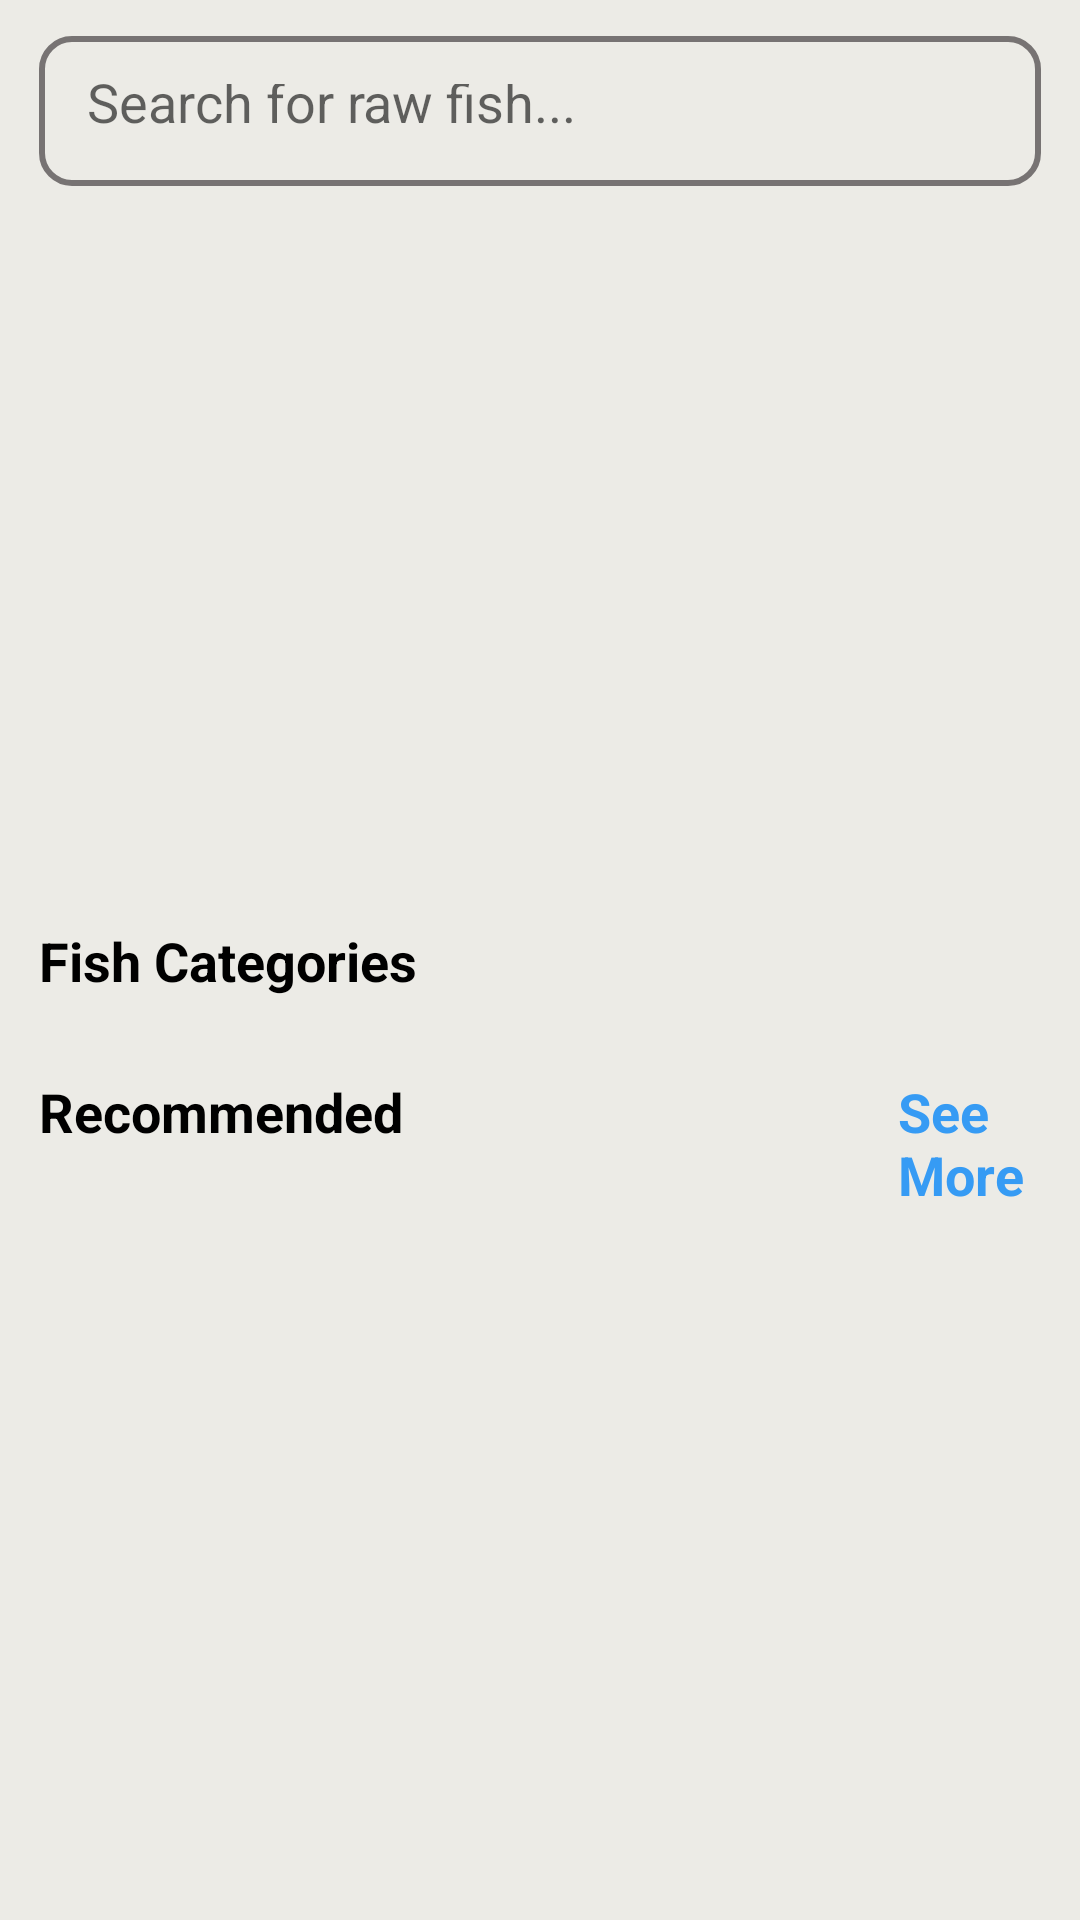

Produce the Android XML layout that renders to this screen, including the resource entries it uses.
<!-- AndroidManifest.xml: application theme Theme.Anaghafish -->
<!-- res/layout/fragment_home.xml -->
<?xml version="1.0" encoding="utf-8"?>
<FrameLayout xmlns:android="http://schemas.android.com/apk/res/android"
    xmlns:tools="http://schemas.android.com/tools"
    android:layout_width="match_parent"
    android:layout_height="match_parent"
    xmlns:app="http://schemas.android.com/apk/res-auto"
    tools:context=".Useractivity.HomeFragment"
    android:focusable="true"
    android:focusableInTouchMode="true"
    android:background="#ECEBE6">

    <LinearLayout
        android:layout_width="match_parent"
        android:layout_height="wrap_content"
        android:orientation="vertical">
        <EditText
            android:id="@+id/searchEditText1"
            android:layout_width="match_parent"
            android:layout_height="50dp"
            android:layout_marginTop="12dp"
            android:layout_marginStart="13dp"
            android:layout_marginEnd="13dp"
            android:background="@drawable/search"
            android:drawableLeft="@drawable/baseline_search_24"
            android:hint="Search for raw fish..."
            android:textColor="@color/black"
            android:autofillHints="search"
            android:padding="16dp" />

        <androidx.viewpager.widget.ViewPager
            android:id="@+id/adv"
            android:layout_width="405dp"
            android:layout_height="220dp"
            android:layout_marginTop="10dp"
            android:layout_marginEnd="3dp"
            android:layout_marginStart="3dp"
            android:paddingTop="3dp"> 

            <LinearLayout
                android:layout_width="wrap_content"
                android:layout_height="wrap_content"
                android:orientation="horizontal">

                <ImageView
                    android:layout_width="405dp"
                    android:layout_height="220dp"
                    android:layout_gravity="center"
                    android:layout_marginEnd="16dp"
                    android:contentDescription="Advertisement 1"
                    android:src="@drawable/adv1" />

                <ImageView
                    android:layout_width="405dp"
                    android:layout_height="220dp"
                    android:layout_gravity="center"
                    android:layout_marginEnd="16dp"
                    android:contentDescription="Advertisement 2"
                    android:src="@drawable/adv2" />

                <ImageView
                    android:layout_width="405dp"
                    android:layout_height="220dp"
                    android:layout_gravity="center"
                    android:layout_marginEnd="16dp"
                    android:contentDescription="Advertisement 2"
                    android:src="@drawable/adv3" />

                

            </LinearLayout>
        </androidx.viewpager.widget.ViewPager>

        <TextView
            android:layout_width="wrap_content"
            android:layout_height="wrap_content"
            android:id="@+id/textView10"
            android:text="Fish Categories"
            android:textSize="18dp"
            android:textStyle="bold"
            android:textColor="@color/black"
            android:layout_marginTop="16dp"
            android:layout_marginStart="13dp" />

        <androidx.recyclerview.widget.RecyclerView
            android:layout_width="match_parent"
            android:layout_height="wrap_content"
            android:id="@+id/view1"
            android:orientation="horizontal"
            android:layout_marginTop="10dp"
            android:clipToPadding="false"
            android:paddingStart="10dp"
            android:paddingEnd="10dp"
            />

        <LinearLayout
            android:layout_width="wrap_content"
            android:layout_height="wrap_content"
            android:orientation="horizontal">

            <TextView
                android:layout_width="wrap_content"
                android:layout_height="wrap_content"
                android:id="@+id/textView11"
                android:text="Recommended"
                android:textSize="18dp"
                android:textStyle="bold"
                android:textColor="@color/black"
                android:layout_marginTop="16dp"
                android:layout_marginStart="13dp" />

            <TextView
                android:layout_width="wrap_content"
                android:layout_height="wrap_content"
                android:text="See More"
                android:textSize="18dp"
                android:textStyle="bold"
                android:textColor="@color/skyblue1"
                android:layout_marginTop="16dp"
                android:layout_marginStart="165dp" />
        </LinearLayout>

        <androidx.recyclerview.widget.RecyclerView
            android:layout_width="match_parent"
            android:layout_height="wrap_content"
            android:id="@+id/view2"
            android:clipToPadding="false"
            android:paddingStart="5dp"
            android:paddingEnd="5dp"
            />
    </LinearLayout>
</FrameLayout>
<!-- resources referenced by this layout -->
<resources>
  <color name="black">#FF000000</color>
  <color name="skyblue1">#369BF4</color>
  <!-- drawable adv1: png bitmap (drawable, 401498 bytes) -->
  <!-- drawable adv2: png bitmap (drawable, 440744 bytes) -->
  <!-- drawable adv3: png bitmap (drawable, 387787 bytes) -->
  <!-- drawable search (drawable) -->
  <?xml version="1.0" encoding="utf-8"?>
  <shape xmlns:android="http://schemas.android.com/apk/res/android">
      <stroke android:color="#777373" android:width="2dp" />
      <corners android:radius="10dp"
  
          />
  </shape>
  <style name="Theme.Anaghafish" parent="Base.Theme.Anaghafish" />
  <style name="Base.Theme.Anaghafish" parent="Theme.AppCompat.Light.NoActionBar">
          <item name="android:background">@color/light</item>
          <item name="colorPrimary">@color/skyblue1</item>
          <item name="colorPrimaryVariant">@color/skyblue1</item>
  
      </style>
  <color name="light">#ECEBE6</color>
</resources>
